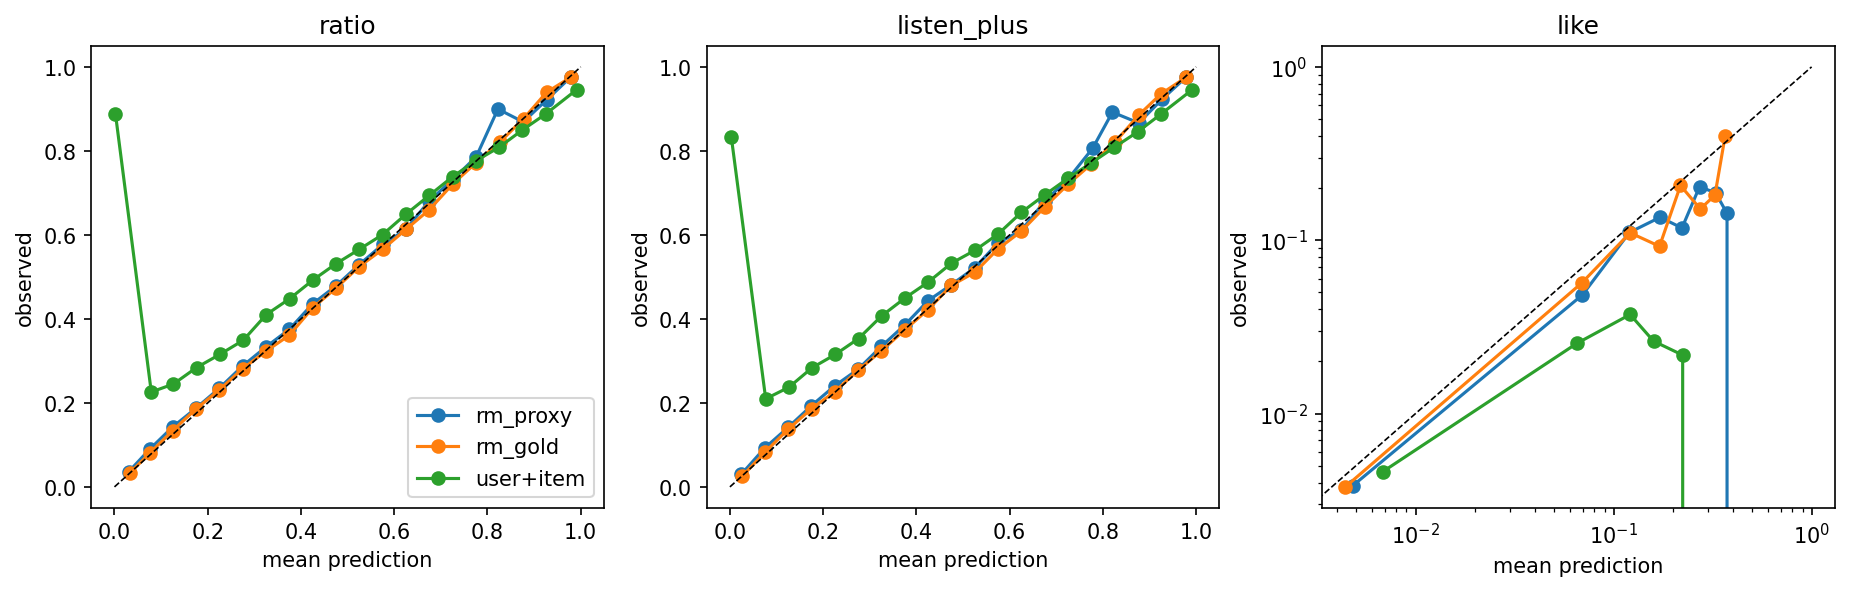

The table this chart was drawn from, first rows:
method, head, bin, count, mean_pred, mean_true
rm_proxy, ratio, 0, 4820, 0.03074, 0.03627
rm_proxy, ratio, 1, 6486, 0.0753, 0.08943
rm_proxy, ratio, 2, 6380, 0.1248, 0.1427
rm_proxy, ratio, 3, 6289, 0.1747, 0.1872
rm_proxy, ratio, 4, 6284, 0.2251, 0.235
rm_proxy, ratio, 5, 6091, 0.2749, 0.2879
rm_proxy, ratio, 6, 6002, 0.3247, 0.333
rm_proxy, ratio, 7, 5931, 0.3752, 0.3754
rm_proxy, ratio, 8, 6043, 0.4252, 0.436
rm_proxy, ratio, 9, 6372, 0.4749, 0.4783
rm_proxy, ratio, 10, 6511, 0.5251, 0.5293
rm_proxy, ratio, 11, 6702, 0.5755, 0.5773
rm_proxy, ratio, 12, 7073, 0.6252, 0.6129
rm_proxy, ratio, 13, 7393, 0.6751, 0.6808
rm_proxy, ratio, 14, 7672, 0.7253, 0.7312
rm_proxy, ratio, 15, 8730, 0.776, 0.7862
rm_proxy, ratio, 16, 18642, 0.8224, 0.8996
rm_proxy, ratio, 17, 13723, 0.8768, 0.8688
rm_proxy, ratio, 18, 22843, 0.9276, 0.9222
rm_proxy, ratio, 19, 52640, 0.9784, 0.9755
rm_gold, ratio, 0, 3803, 0.0334, 0.0336
rm_gold, ratio, 1, 6067, 0.07514, 0.07975
rm_gold, ratio, 2, 6259, 0.1251, 0.1342
rm_gold, ratio, 3, 6302, 0.1748, 0.1855
rm_gold, ratio, 4, 6230, 0.225, 0.2309
rm_gold, ratio, 5, 6093, 0.2749, 0.2814
rm_gold, ratio, 6, 6158, 0.3253, 0.3232
rm_gold, ratio, 7, 6048, 0.3749, 0.361
rm_gold, ratio, 8, 6256, 0.4251, 0.4262
rm_gold, ratio, 9, 6305, 0.4751, 0.4732
rm_gold, ratio, 10, 6563, 0.525, 0.5245
rm_gold, ratio, 11, 6888, 0.5752, 0.5657
rm_gold, ratio, 12, 7056, 0.6251, 0.613
rm_gold, ratio, 13, 7359, 0.6751, 0.6598
rm_gold, ratio, 14, 8008, 0.7254, 0.7209
rm_gold, ratio, 15, 8608, 0.7753, 0.7715
rm_gold, ratio, 16, 10268, 0.8261, 0.8206
rm_gold, ratio, 17, 15409, 0.8775, 0.8767
rm_gold, ratio, 18, 30844, 0.9266, 0.9394
rm_gold, ratio, 19, 52103, 0.9783, 0.9751
user+item, ratio, 0, 10849, 0.002097, 0.8882
user+item, ratio, 1, 1544, 0.07893, 0.2259
user+item, ratio, 2, 2496, 0.1265, 0.2449
user+item, ratio, 3, 3537, 0.176, 0.284
user+item, ratio, 4, 4680, 0.2259, 0.3154
user+item, ratio, 5, 5899, 0.2761, 0.3489
user+item, ratio, 6, 7361, 0.3257, 0.4103
user+item, ratio, 7, 8431, 0.3756, 0.4479
user+item, ratio, 8, 10058, 0.4258, 0.4926
user+item, ratio, 9, 11421, 0.475, 0.5312
user+item, ratio, 10, 12204, 0.525, 0.5655
user+item, ratio, 11, 12155, 0.5753, 0.6009
user+item, ratio, 12, 12713, 0.6253, 0.6494
user+item, ratio, 13, 13526, 0.6751, 0.6939
user+item, ratio, 14, 13891, 0.7253, 0.7386
user+item, ratio, 15, 14267, 0.7752, 0.7765
user+item, ratio, 16, 13857, 0.8244, 0.8082
user+item, ratio, 17, 12973, 0.875, 0.8499
user+item, ratio, 18, 11507, 0.9247, 0.8877
user+item, ratio, 19, 29258, 0.9915, 0.9458
... 120 more rows
